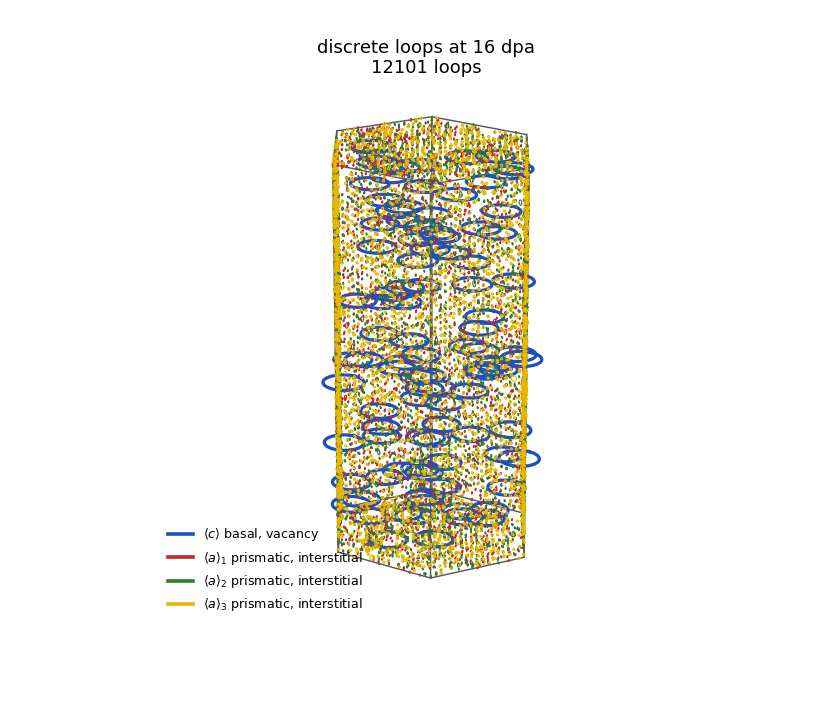

The table this chart was drawn from, first rows:
family, x_nm, y_nm, z_nm, radius_nm, nx, ny, nz, defects
c, 218.3, 36.54, 156.3, 35.08, 0.0, 0.0, 1.0, 170056
c, 285.8, 200.6, 364.7, 34.73, 0.0, 0.0, 1.0, 166741
c, 80.17, 250.4, 243.2, 35.17, 0.0, 0.0, 1.0, 170941
c, 104.2, 108.4, 29, 35.11, 0.0, 0.0, 1.0, 170361
c, 245.9, 74.34, 208.2, 34.81, 0.0, 0.0, 1.0, 167462
c, 344.4, 192.7, 633.3, 35.79, 0.0, 0.0, 1.0, 177040
c, 307.1, 236.6, 288.7, 34.9, 0.0, 0.0, 1.0, 168305
c, 134.6, 323.9, 132.2, 35.71, 0.0, 0.0, 1.0, 176264
c, 139.1, 295.2, 475.5, 34.97, 0.0, 0.0, 1.0, 168991
c, 155.8, 61.72, 238.7, 34.85, 0.0, 0.0, 1.0, 167836
c, 306.9, 271.5, 70.86, 35.14, 0.0, 0.0, 1.0, 170625
c, 195.4, 140.2, 123, 34.7, 0.0, 0.0, 1.0, 166421
c, 183.2, 122.9, 346.5, 34.68, 0.0, 0.0, 1.0, 166230
c, 340.8, 180.8, 573.4, 35.03, 0.0, 0.0, 1.0, 169610
c, 193.2, 225.1, 63.38, 34.87, 0.0, 0.0, 1.0, 168016
c, 79.88, 161.7, 642.3, 37.15, 0.0, 0.0, 1.0, 190780
c, 119.3, 52.15, 80.76, 35.11, 0.0, 0.0, 1.0, 170355
c, 324.1, 106.3, 470.1, 35.09, 0.0, 0.0, 1.0, 170176
c, 89.38, 311.4, 416, 37.42, 0.0, 0.0, 1.0, 193501
c, 158.3, 244.3, 134.9, 34.75, 0.0, 0.0, 1.0, 166888
c, 263.1, 177.6, 49.65, 34.94, 0.0, 0.0, 1.0, 168759
c, 256.4, 39.45, 358.9, 35.08, 0.0, 0.0, 1.0, 170074
c, 197.3, 153.9, 57.36, 34.89, 0.0, 0.0, 1.0, 168221
c, 299.1, 300, 607.8, 35.52, 0.0, 0.0, 1.0, 174339
c, 140.4, 81.73, 506.3, 34.8, 0.0, 0.0, 1.0, 167368
c, 142.9, 253.9, 241.3, 34.76, 0.0, 0.0, 1.0, 167015
c, 131.1, 290.4, 508, 34.96, 0.0, 0.0, 1.0, 168887
c, 135.9, 186.7, 410.8, 34.71, 0.0, 0.0, 1.0, 166474
c, 245.1, 223.2, 635.8, 37.42, 0.0, 0.0, 1.0, 193569
c, 85.24, 25.57, 456.2, 1.388, 0.0, 0.0, 1.0, 400
c, 239.9, 248.2, 455.3, 34.73, 0.0, 0.0, 1.0, 166753
c, 264.5, 155.2, 594.1, 34.87, 0.0, 0.0, 1.0, 168059
c, 223.1, 314.8, 283.5, 35.16, 0.0, 0.0, 1.0, 170872
c, 94.81, 165.8, 167.3, 34.79, 0.0, 0.0, 1.0, 167281
c, 129.1, 2.627, 605.2, 1.388, 0.0, 0.0, 1.0, 400
c, 225.3, 125.9, 505.9, 34.7, 0.0, 0.0, 1.0, 166424
c, 166.6, 250, 226.1, 34.74, 0.0, 0.0, 1.0, 166828
c, 176, 116.3, 569.5, 34.78, 0.0, 0.0, 1.0, 167191
c, 235, 139.9, 99.8, 34.74, 0.0, 0.0, 1.0, 166820
c, 37.92, 199, 264.6, 35.72, 0.0, 0.0, 1.0, 176324
c, 103.1, 245.4, 502.8, 34.89, 0.0, 0.0, 1.0, 168261
c, 175.9, 289.3, 449.3, 34.85, 0.0, 0.0, 1.0, 167911
c, 70.64, 244.5, 372.6, 35.47, 0.0, 0.0, 1.0, 173882
c, 279.2, 229.7, 280.2, 34.75, 0.0, 0.0, 1.0, 166910
c, 87.9, 178.5, 623.8, 35.2, 0.0, 0.0, 1.0, 171245
c, 225.9, 327.3, 339, 35.64, 0.0, 0.0, 1.0, 175588
c, 106.7, 39.84, 112.1, 35.51, 0.0, 0.0, 1.0, 174323
c, 173, 175.9, 622.6, 35.14, 0.0, 0.0, 1.0, 170636
c, 256.9, 85.78, 29.87, 35.15, 0.0, 0.0, 1.0, 170726
c, 266.3, 205.8, 177, 34.71, 0.0, 0.0, 1.0, 166549
c, 87.74, 179.2, 145.9, 34.81, 0.0, 0.0, 1.0, 167507
c, 108.4, 13.65, 292, 37.8, 0.0, 0.0, 1.0, 197517
c, 136, 246.7, 397.5, 34.77, 0.0, 0.0, 1.0, 167068
c, 117.1, 213.9, 270.9, 34.75, 0.0, 0.0, 1.0, 166861
c, 285.6, 259.2, 286.6, 34.85, 0.0, 0.0, 1.0, 167824
c, 209.3, 1.3783107988274425e-14, 226.5, 1.388, 0.0, 0.0, 1.0, 400
c, 112.7, 129.2, 628.8, 35.35, 0.0, 0.0, 1.0, 172738
c, 276.1, 275, 630.5, 35.22, 0.0, 0.0, 1.0, 171437
c, 67.16, 213, 499.4, 35.1, 0.0, 0.0, 1.0, 170293
c, 110, 161.7, 558.3, 34.79, 0.0, 0.0, 1.0, 167321
... 12,041 more rows
